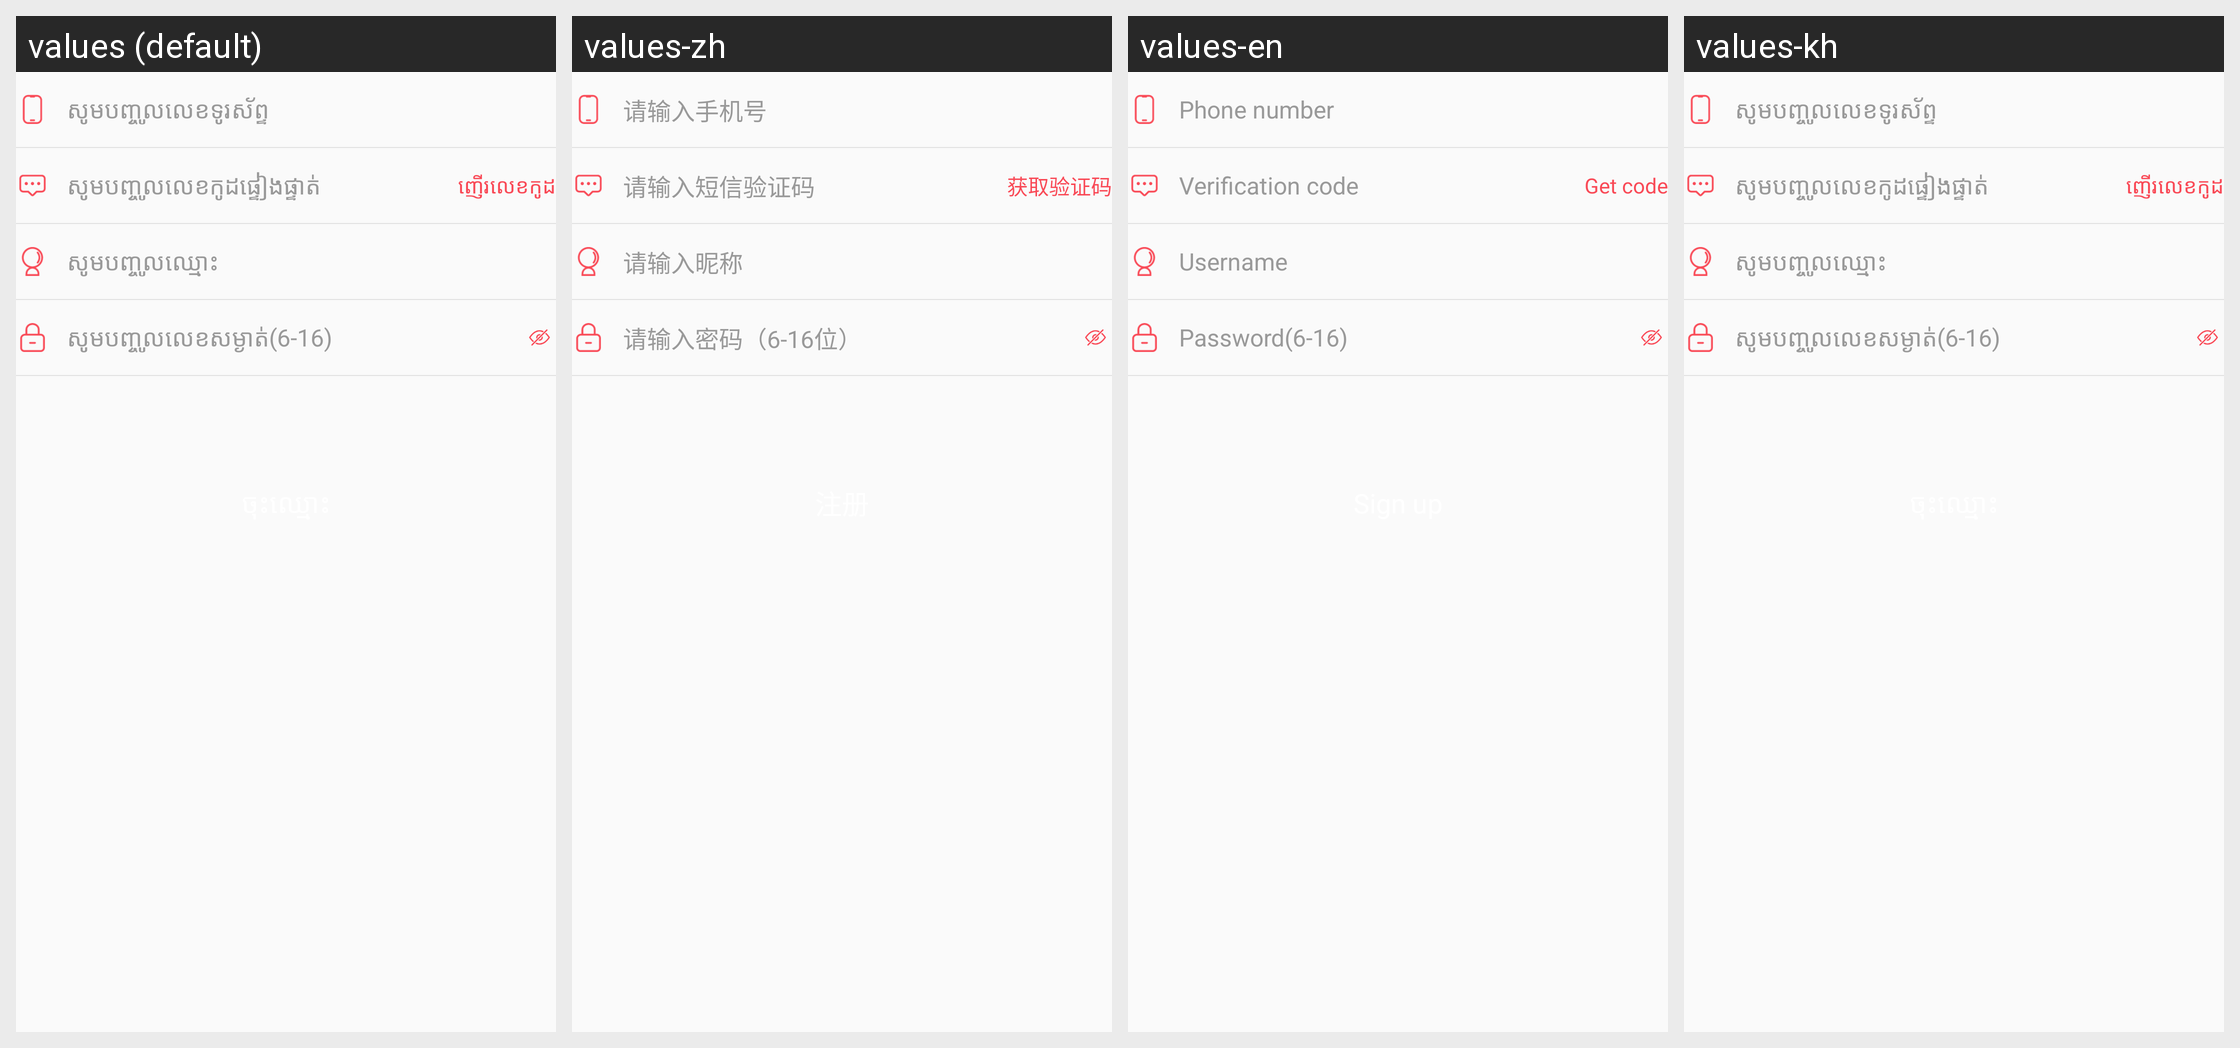

The same Android screen rendered under several of its app's locales, left to right. List the strings drawn on it with the default value and each locale's translation.
Android screen res/layout/fragment_register.xml rendered under 4 locales, left to right: values (default), values-zh, values-en, values-kh. Device: Nexus 5 (rendered at 1080×1920; each locale shown at half size, 540×960, under a caption strip naming it); theme AppTheme.
Strings drawn on this screen, with the default value and each locale's value (text and hints the layout hard-codes, and strings that could not be matched under every locale, appear in the picture but are not listed):

hint_input_phone_number
  values: សូមបញ្ចូលលេខទូរស័ព្ទ
  values-zh: 请输入手机号
  values-en: Phone number
  values-kh: សូមបញ្ចូលលេខទូរស័ព្ទ

hint_input_auth_code
  values: សូមបញ្ចូលលេខកូដផ្ទៀងផ្ទាត់
  values-zh: 请输入短信验证码
  values-en: Verification code
  values-kh: សូមបញ្ចូលលេខកូដផ្ទៀងផ្ទាត់

label_auth_code
  values: ញើរលេខកូដ
  values-zh: 获取验证码
  values-en: Get code
  values-kh: ញើរលេខកូដ

hint_input_nickname
  values: សូមបញ្ចូលឈ្មោះ
  values-zh: 请输入昵称
  values-en: Username
  values-kh: សូមបញ្ចូលឈ្មោះ

hint_input_password
  values: សូមបញ្ចូលលេខសម្ងាត់(6-16)
  values-zh: 请输入密码（6-16位）
  values-en: Password(6-16)
  values-kh: សូមបញ្ចូលលេខសម្ងាត់(6-16)
